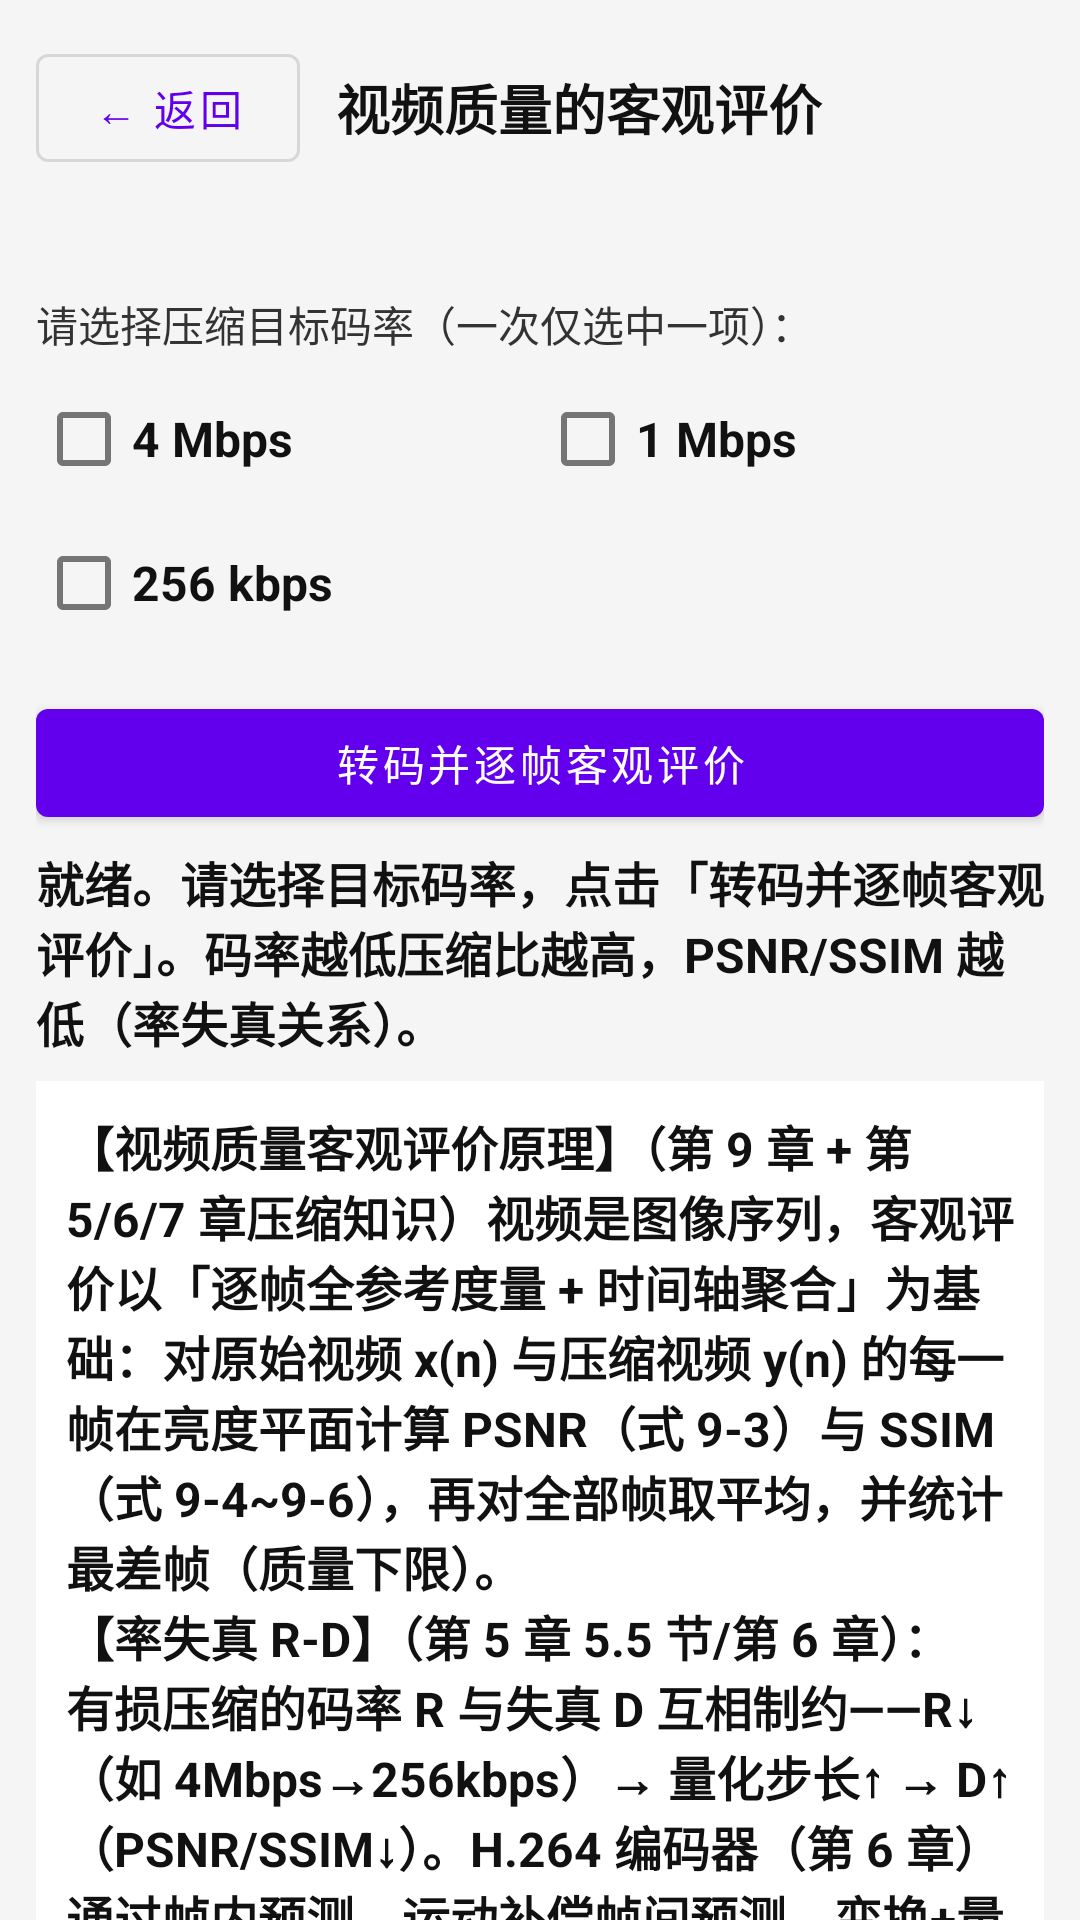

Reconstruct the res/layout file that produces this screen, plus the resources it refers to.
<!-- AndroidManifest.xml: application theme Theme.OpencvProcessing -->
<!-- res/layout/fragment_qe_video_layout.xml -->
<?xml version="1.0" encoding="utf-8"?>
<androidx.core.widget.NestedScrollView xmlns:android="http://schemas.android.com/apk/res/android"
    xmlns:app="http://schemas.android.com/apk/res-auto"
    android:layout_width="match_parent"
    android:layout_height="match_parent"
    android:background="#F5F5F5">

    <LinearLayout
        android:layout_width="match_parent"
        android:layout_height="wrap_content"
        android:orientation="vertical"
        android:padding="12dp">

        
        
        <LinearLayout
            android:layout_width="match_parent"
            android:layout_height="wrap_content"
            android:gravity="center_vertical"
            android:orientation="horizontal">

            <com.google.android.material.button.MaterialButton
                android:id="@+id/btn_back"
                style="@style/Widget.MaterialComponents.Button.OutlinedButton"
                android:layout_width="wrap_content"
                android:layout_height="wrap_content"
                android:text="@string/common_back"
                android:textAllCaps="false" />

            <TextView
                android:layout_width="0dp"
                android:layout_height="wrap_content"
                android:layout_marginStart="12dp"
                android:layout_weight="1"
                android:text="@string/qe_video_title"
                android:textColor="#111111"
                android:textSize="18sp"
                android:textStyle="bold" />
        </LinearLayout>

        
        
        <TextView
            android:id="@+id/tv_video_info"
            android:layout_width="match_parent"
            android:layout_height="wrap_content"
            android:layout_marginTop="8dp"
            android:textColor="#111111"
            android:textSize="16sp"
            android:textStyle="bold" />

        
        
        <TextView
            android:layout_width="match_parent"
            android:layout_height="wrap_content"
            android:layout_marginTop="8dp"
            android:text="@string/qe_bitrate_hint"
            android:textColor="#333333"
            android:textSize="14sp" />

        <LinearLayout
            android:layout_width="match_parent"
            android:layout_height="wrap_content"
            android:layout_marginTop="4dp"
            android:orientation="horizontal">

            <com.google.android.material.checkbox.MaterialCheckBox
                android:id="@+id/cb_bitrate_high"
                android:layout_width="0dp"
                android:layout_height="wrap_content"
                android:layout_weight="1"
                android:minWidth="0dp"
                android:text="@string/qe_bitrate_high"
                android:textColor="#111111"
                android:textSize="16sp"
                android:textStyle="bold" />

            <com.google.android.material.checkbox.MaterialCheckBox
                android:id="@+id/cb_bitrate_mid"
                android:layout_width="0dp"
                android:layout_height="wrap_content"
                android:layout_weight="1"
                android:minWidth="0dp"
                android:text="@string/qe_bitrate_mid"
                android:textColor="#111111"
                android:textSize="16sp"
                android:textStyle="bold" />
        </LinearLayout>

        <LinearLayout
            android:layout_width="match_parent"
            android:layout_height="wrap_content"
            android:orientation="horizontal">

            <com.google.android.material.checkbox.MaterialCheckBox
                android:id="@+id/cb_bitrate_low"
                android:layout_width="wrap_content"
                android:layout_height="wrap_content"
                android:minWidth="0dp"
                android:text="@string/qe_bitrate_low"
                android:textColor="#111111"
                android:textSize="16sp"
                android:textStyle="bold" />
        </LinearLayout>

        
        
        <com.google.android.material.button.MaterialButton
            android:id="@+id/btn_evaluate"
            android:layout_width="match_parent"
            android:layout_height="wrap_content"
            android:layout_marginTop="12dp"
            android:text="@string/qe_btn_transcode_eval"
            android:textAllCaps="false" />

        <ProgressBar
            android:id="@+id/progress"
            style="@style/Widget.AppCompat.ProgressBar.Horizontal"
            android:layout_width="match_parent"
            android:layout_height="wrap_content"
            android:layout_marginTop="8dp"
            android:visibility="gone" />

        <TextView
            android:id="@+id/tv_status"
            android:layout_width="match_parent"
            android:layout_height="wrap_content"
            android:layout_marginTop="4dp"
            android:text="@string/qe_video_status_idle"
            android:textColor="#111111"
            android:textSize="16sp"
            android:textStyle="bold" />

        
        
        <TextView
            android:id="@+id/tv_result_title"
            android:layout_width="match_parent"
            android:layout_height="wrap_content"
            android:layout_marginTop="12dp"
            android:text="@string/qe_video_result_title"
            android:textColor="#111111"
            android:textSize="16sp"
            android:textStyle="bold"
            android:visibility="gone" />

        <LinearLayout
            android:id="@+id/layout_compare"
            android:layout_width="match_parent"
            android:layout_height="wrap_content"
            android:layout_marginTop="4dp"
            android:orientation="horizontal"
            android:visibility="gone">

            <LinearLayout
                android:layout_width="0dp"
                android:layout_height="wrap_content"
                android:layout_marginEnd="6dp"
                android:layout_weight="1"
                android:orientation="vertical">

                <TextView
                    android:layout_width="match_parent"
                    android:layout_height="wrap_content"
                    android:gravity="center"
                    android:text="@string/common_original"
                    android:textColor="#111111"
                    android:textSize="16sp"
                    android:textStyle="bold" />

                <ImageView
                    android:id="@+id/iv_frame_original"
                    android:layout_width="match_parent"
                    android:layout_height="120dp"
                    android:layout_marginTop="4dp"
                    android:background="#DDDDDD"
                    android:contentDescription="@string/common_original_desc"
                    android:scaleType="fitCenter" />
            </LinearLayout>

            <LinearLayout
                android:layout_width="0dp"
                android:layout_height="wrap_content"
                android:layout_marginStart="6dp"
                android:layout_weight="1"
                android:orientation="vertical">

                <TextView
                    android:layout_width="match_parent"
                    android:layout_height="wrap_content"
                    android:gravity="center"
                    android:text="@string/qe_compressed_frame"
                    android:textColor="#111111"
                    android:textSize="16sp"
                    android:textStyle="bold" />

                <ImageView
                    android:id="@+id/iv_frame_compressed"
                    android:layout_width="match_parent"
                    android:layout_height="120dp"
                    android:layout_marginTop="4dp"
                    android:background="#DDDDDD"
                    android:contentDescription="@string/qe_compressed_frame_desc"
                    android:scaleType="fitCenter" />
            </LinearLayout>
        </LinearLayout>

        
        
        <TextView
            android:id="@+id/tv_metrics"
            android:layout_width="match_parent"
            android:layout_height="wrap_content"
            android:layout_marginTop="12dp"
            android:background="#FFFFFF"
            android:fontFamily="monospace"
            android:padding="10dp"
            android:textColor="#111111"
            android:textSize="16sp"
            android:textStyle="bold"
            android:visibility="gone" />

        
        
        <TextView
            android:id="@+id/tv_formula"
            android:layout_width="match_parent"
            android:layout_height="wrap_content"
            android:layout_marginTop="8dp"
            android:background="#FFFFFF"
            android:padding="10dp"
            android:text="@string/qe_video_formula"
            android:textColor="#111111"
            android:textSize="16sp"
            android:textStyle="bold" />

    </LinearLayout>
</androidx.core.widget.NestedScrollView>
<!-- resources referenced by this layout -->
<resources>
  <string name="common_back">← 返回</string>
  <string name="common_original">原 图</string>
  <string name="common_original_desc">原图</string>
  <string name="qe_bitrate_high">4 Mbps</string>
  <string name="qe_bitrate_hint">请选择压缩目标码率（一次仅选中一项）：</string>
  <string name="qe_bitrate_low">256 kbps</string>
  <string name="qe_bitrate_mid">1 Mbps</string>
  <string name="qe_btn_transcode_eval">转码并逐帧客观评价</string>
  <string name="qe_compressed_frame">压缩帧</string>
  <string name="qe_compressed_frame_desc">压缩视频帧</string>
  <string name="qe_video_formula">"【视频质量客观评价原理】（第 9 章 + 第 5/6/7 章压缩知识）视频是图像序列，客观评价以「逐帧全参考度量 + 时间轴聚合」为基础：对原始视频 x(n) 与压缩视频 y(n) 的每一帧在亮度平面计算 PSNR（式 9-3）与 SSIM（式 9-4~9-6），再对全部帧取平均，并统计最差帧（质量下限）。\n【率失真 R-D】（第 5 章 5.5 节/第 6 章）：有损压缩的码率 R 与失真 D 互相制约——R↓（如 4Mbps→256kbps）→ 量化步长↑ → D↑（PSNR/SSIM↓）。H.264 编码器（第 6 章）通过帧内预测、运动补偿帧间预测、变换+量化、熵编码控制码率；MP4 容器（第 7 章）封装码流。\n【本页流程】assets/video.mp4 → 按所选码率 H.264 转码（阶段一）→ 双路解码原始/压缩视频逐帧评价（阶段二：PSNR 全分辨率、SSIM 2× 下采样加速）→ 输出平均/最差帧指标、压缩比与中间帧对比。\n【结论验证】分别选 4Mbps / 1Mbps / 256kbps 各评价一次，可观察码率下降时 PSNR/SSIM 单调下降、压缩比上升——率失真理论的直观验证。"</string>
  <string name="qe_video_result_title">评价结果（中间帧对比：原始 / 压缩）</string>
  <string name="qe_video_status_idle">就绪。请选择目标码率，点击「转码并逐帧客观评价」。码率越低压缩比越高，PSNR/SSIM 越低（率失真关系）。</string>
  <string name="qe_video_title">视频质量的客观评价</string>
  <style name="Theme.OpencvProcessing" parent="Theme.MaterialComponents.DayNight.DarkActionBar">
          
          <item name="colorPrimary">@color/purple_500</item>
          <item name="colorPrimaryVariant">@color/purple_700</item>
          <item name="colorOnPrimary">@color/white</item>
          
          <item name="colorSecondary">@color/teal_200</item>
          <item name="colorSecondaryVariant">@color/teal_700</item>
          <item name="colorOnSecondary">@color/black</item>
          
          <item name="android:statusBarColor">?attr/colorPrimaryVariant</item>
          
      </style>
  <color name="purple_500">#FF6200EE</color>
  <color name="purple_700">#FF3700B3</color>
  <color name="white">#FFFFFFFF</color>
  <color name="teal_200">#FF03DAC5</color>
  <color name="teal_700">#FF018786</color>
  <color name="black">#FF000000</color>
</resources>
